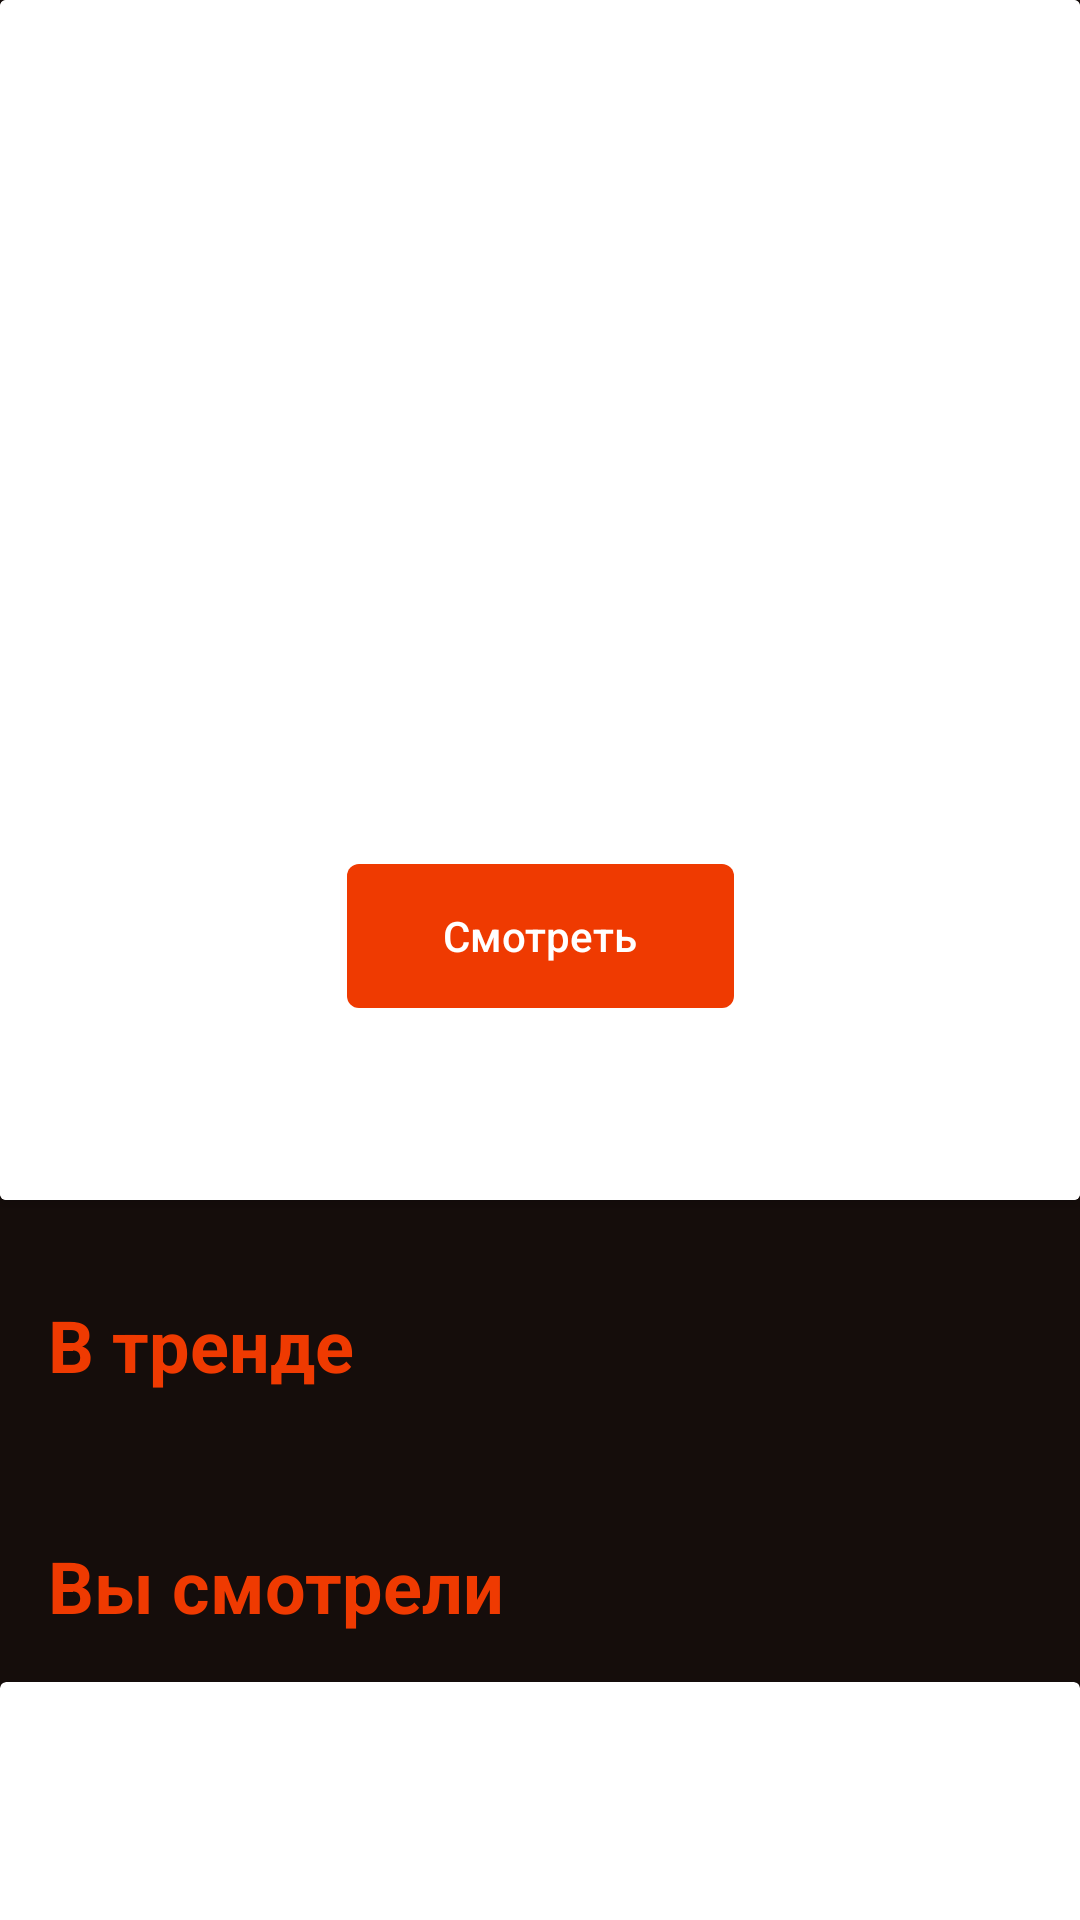

Reconstruct the res/layout file that produces this screen, plus the resources it refers to.
<!-- AndroidManifest.xml: application theme Theme.Cinema -->
<!-- res/layout/fragment_main.xml -->
<?xml version="1.0" encoding="utf-8"?>
<androidx.constraintlayout.widget.ConstraintLayout xmlns:android="http://schemas.android.com/apk/res/android"
    xmlns:app="http://schemas.android.com/apk/res-auto"
    xmlns:tools="http://schemas.android.com/tools"
    android:background="@color/background"
    android:layout_width="match_parent"
    android:layout_height="match_parent"
    tools:context=".presentation.bottomnavigation.main.MainFragment">

    <androidx.constraintlayout.widget.Group
        android:id="@+id/mainGroup"
        android:layout_width="wrap_content"
        android:layout_height="wrap_content"
        app:constraint_referenced_ids="chooseInterestButton,inTrendRecyclerView,newRecyclerView,coverCard,inTrendText,forYouRecyclerView,youWatchedCard,watchButton,youWatchedText,newFilmText,forYouText" />

    <androidx.cardview.widget.CardView
        android:id="@+id/coverCard"
        android:layout_width="match_parent"
        android:layout_height="400dp"
        app:layout_constraintEnd_toEndOf="parent"
        app:layout_constraintStart_toStartOf="parent"
        app:layout_constraintTop_toTopOf="parent">

        <ImageView
            android:id="@+id/cover"
            android:contentDescription="@string/cover"
            android:scaleType="centerCrop"
            android:layout_width="match_parent"
            android:layout_height="match_parent"
            android:foreground="@drawable/gradient"
            android:src="@drawable/empty_image" />

    </androidx.cardview.widget.CardView>

    <Button
        android:id="@+id/watchButton"
        android:layout_width="wrap_content"
        android:layout_height="wrap_content"
        android:layout_marginBottom="64dp"
        android:backgroundTint="@color/accent_color"
        android:paddingStart="32dp"
        android:paddingTop="13dp"
        android:paddingEnd="32dp"
        android:paddingBottom="13dp"
        android:text="@string/watch"
        android:textAllCaps="false"
        android:textColor="@color/white"
        android:background="@drawable/filled_button_shape"
        app:layout_constraintBottom_toBottomOf="@+id/coverCard"
        app:layout_constraintEnd_toEndOf="parent"
        app:layout_constraintStart_toStartOf="parent" />

    <TextView
        android:id="@+id/inTrendText"
        android:layout_width="wrap_content"
        android:layout_height="wrap_content"
        android:layout_marginStart="16dp"
        android:layout_marginTop="32dp"
        android:text="@string/in_trend"
        android:textColor="@color/accent_color"
        android:textSize="24sp"
        android:textStyle="bold"
        android:visibility="gone"
        app:layout_constraintStart_toStartOf="parent"
        app:layout_constraintTop_toBottomOf="@+id/coverCard" />

    <androidx.recyclerview.widget.RecyclerView
        android:id="@+id/inTrendRecyclerView"
        android:layout_width="0dp"
        android:layout_height="wrap_content"
        android:layout_marginStart="8dp"
        android:layout_marginTop="16dp"
        android:scrollbars="horizontal"
        android:visibility="gone"
        app:layout_constraintEnd_toEndOf="parent"
        app:layout_constraintStart_toStartOf="parent"
        app:layout_constraintTop_toBottomOf="@+id/inTrendText"
        tools:listitem="@layout/vertical_item" />

    <TextView
        android:id="@+id/youWatchedText"
        android:layout_width="wrap_content"
        android:layout_height="wrap_content"
        android:layout_marginStart="16dp"
        android:layout_marginTop="32dp"
        android:text="@string/you_watched"
        android:textColor="@color/accent_color"
        android:textSize="24sp"
        android:textStyle="bold"
        android:visibility="gone"
        app:layout_constraintStart_toStartOf="parent"
        app:layout_constraintTop_toBottomOf="@+id/inTrendRecyclerView" />

    <androidx.cardview.widget.CardView
        android:id="@+id/youWatchedCard"
        android:layout_width="match_parent"
        android:layout_height="240dp"
        android:layout_marginTop="16dp"
        android:background="@android:color/transparent"
        android:visibility="gone"
        app:layout_constraintEnd_toEndOf="parent"
        app:layout_constraintStart_toStartOf="parent"
        app:layout_constraintTop_toBottomOf="@+id/youWatchedText">

        <ImageView
            android:contentDescription="@string/you_watched_cover"
            android:id="@+id/youWatchedCover"
            android:layout_width="match_parent"
            android:layout_height="wrap_content"
            android:scaleType="centerCrop"
            android:background="@android:color/transparent"
            android:foreground="@drawable/gradient" />

        <TextView
            android:id="@+id/filmName"
            android:layout_width="match_parent"
            android:layout_height="match_parent"
            android:elevation="8dp"
            android:gravity="bottom|start"
            android:paddingStart="16dp"
            android:paddingEnd="16dp"
            android:paddingBottom="16dp"
            android:textColor="@color/white"
            android:textSize="14sp" />

        <ImageView
            android:contentDescription="@string/play_button"
            android:id="@+id/playButton"
            android:layout_width="match_parent"
            android:layout_height="match_parent"
            android:background="@android:color/transparent"
            android:scaleType="centerInside"
            android:src="@drawable/play_button" />


    </androidx.cardview.widget.CardView>

    <TextView
        android:id="@+id/newFilmText"
        android:layout_width="wrap_content"
        android:layout_height="wrap_content"
        android:layout_marginStart="16dp"
        android:layout_marginTop="32dp"
        android:text="@string/category_new"
        android:textColor="@color/accent_color"
        android:textSize="24sp"
        android:textStyle="bold"
        android:visibility="gone"
        app:layout_constraintStart_toStartOf="parent"
        app:layout_constraintTop_toBottomOf="@+id/youWatchedCard" />

    <androidx.recyclerview.widget.RecyclerView
        android:id="@+id/newRecyclerView"
        android:layout_width="match_parent"
        android:layout_height="wrap_content"
        android:layout_marginStart="8dp"
        android:layout_marginTop="16dp"
        android:scrollbars="horizontal"
        android:visibility="gone"
        app:layout_constraintEnd_toEndOf="parent"
        app:layout_constraintStart_toStartOf="parent"
        app:layout_constraintTop_toBottomOf="@+id/newFilmText"
        tools:listitem="@layout/horizontal_item" />

    <TextView
        android:id="@+id/forYouText"
        android:layout_width="wrap_content"
        android:layout_height="wrap_content"
        android:layout_marginStart="16dp"
        android:layout_marginTop="32dp"
        android:text="@string/for_you"
        android:textColor="@color/accent_color"
        android:textSize="24sp"
        android:textStyle="bold"
        android:visibility="gone"
        app:layout_constraintStart_toStartOf="parent"
        app:layout_constraintTop_toBottomOf="@+id/newRecyclerView" />

    <androidx.recyclerview.widget.RecyclerView
        android:id="@+id/forYouRecyclerView"
        android:layout_width="0dp"
        android:layout_height="wrap_content"
        android:layout_marginStart="8dp"
        android:layout_marginTop="16dp"
        android:scrollbars="horizontal"
        android:visibility="gone"
        app:layout_constraintEnd_toEndOf="parent"
        app:layout_constraintStart_toStartOf="parent"
        app:layout_constraintTop_toBottomOf="@+id/forYouText"
        tools:listitem="@layout/vertical_item" />

    <Button
        android:id="@+id/chooseInterestButton"
        android:layout_width="0dp"
        android:layout_height="wrap_content"
        android:background="@drawable/filled_button_shape"
        android:backgroundTint="@color/accent_color"
        android:paddingTop="13dp"
        android:paddingBottom="13dp"
        android:layout_marginStart="16dp"
        android:layout_marginEnd="16dp"
        android:layout_marginBottom="48dp"
        android:layout_marginTop="48dp"
        android:text="@string/specify_interest"
        android:textAllCaps="false"
        android:textColor="@color/white"
        app:layout_constraintHorizontal_bias="1.0"
        app:layout_constraintBottom_toBottomOf="parent"
        app:layout_constraintEnd_toEndOf="parent"
        app:layout_constraintStart_toStartOf="parent"
        app:layout_constraintTop_toBottomOf="@+id/forYouRecyclerView" />

    <androidx.core.widget.ContentLoadingProgressBar
        android:id="@+id/mainProgressBar"
        style="?android:attr/progressBarStyle"
        app:layout_constraintBottom_toBottomOf="parent"
        app:layout_constraintEnd_toEndOf="parent"
        app:layout_constraintStart_toStartOf="parent"
        app:layout_constraintTop_toTopOf="parent"
        android:layout_width="wrap_content"
        android:layout_height="wrap_content"
        android:layout_gravity="center"
        android:background="@color/background"
        android:indeterminateTint="@color/accent_color"
        android:visibility="gone"
        />


</androidx.constraintlayout.widget.ConstraintLayout>
<!-- res/layout/vertical_item.xml (included above) -->
<?xml version="1.0" encoding="utf-8"?>
<androidx.cardview.widget.CardView xmlns:android="http://schemas.android.com/apk/res/android"
    android:layout_width="100dp"
    android:layout_height="144dp"
    android:layout_marginStart="8dp"
    android:layout_marginEnd="8dp">

    <ImageButton
        android:id="@+id/filmButton"
        android:layout_width="match_parent"
        android:layout_height="match_parent"
        android:background="@android:color/transparent"/>

</androidx.cardview.widget.CardView>
<!-- res/layout/horizontal_item.xml (included above) -->
<?xml version="1.0" encoding="utf-8"?>
<androidx.cardview.widget.CardView xmlns:android="http://schemas.android.com/apk/res/android"
    android:layout_width="240dp"
    android:layout_height="144dp"
    android:layout_marginStart="8dp"
    android:layout_marginEnd="8dp">

    <ImageButton
        android:id="@+id/filmButton"
        android:layout_width="match_parent"
        android:layout_height="match_parent"
        android:background="@android:color/transparent"/>

</androidx.cardview.widget.CardView>
<!-- resources referenced by this layout -->
<resources>
  <color name="accent_color">#FFEF3A01</color>
  <color name="background">#FF150D0B</color>
  <color name="white">#FFFFFFFF</color>
  <!-- drawable empty_image (drawable) -->
  <?xml version="1.0" encoding="utf-8"?>
  <shape xmlns:android="http://schemas.android.com/apk/res/android"
      android:shape="rectangle" >
      <solid android:color="@color/white"/>
      <corners android:radius="0dp" />
  </shape>
  <!-- drawable filled_button_shape (drawable) -->
  <?xml version="1.0" encoding="utf-8"?>
  <shape xmlns:android="http://schemas.android.com/apk/res/android"
      android:shape="rectangle">
      <corners android:radius="4dp"/>
      <solid android:color="@color/accent_color"/>
  </shape>
  <!-- drawable gradient (drawable) -->
  <?xml version="1.0" encoding="utf-8"?>
  <shape xmlns:android="http://schemas.android.com/apk/res/android"
      android:shape="rectangle" >
  
      <gradient
          android:startColor="@color/background"
          android:endColor="@android:color/transparent"
          android:angle="90"/>
  
  </shape>
  <string name="category_new">Новое</string>
  <string name="cover">cover</string>
  <string name="for_you">Для вас</string>
  <string name="in_trend">В тренде</string>
  <string name="play_button">Play Button</string>
  <string name="specify_interest">Указать интересы</string>
  <string name="watch">Смотреть</string>
  <string name="you_watched">Вы смотрели</string>
  <string name="you_watched_cover">You watched cover</string>
  <style name="Theme.Cinema" parent="Theme.AppCompat.DayNight.NoActionBar">
          
          <item name="colorPrimary">@color/purple_500</item>
          <item name="colorPrimaryVariant">@color/purple_700</item>
          <item name="colorOnPrimary">@color/white</item>
          
          <item name="colorSecondary">@color/teal_200</item>
          <item name="colorSecondaryVariant">@color/teal_700</item>
          <item name="colorOnSecondary">@color/black</item>
          
          <item name="android:statusBarColor">@color/background</item>
          
      </style>
  <color name="purple_500">#FF6200EE</color>
  <color name="purple_700">#FF3700B3</color>
  <color name="teal_200">#FF03DAC5</color>
  <color name="teal_700">#FF018786</color>
  <color name="black">#FF000000</color>
</resources>
